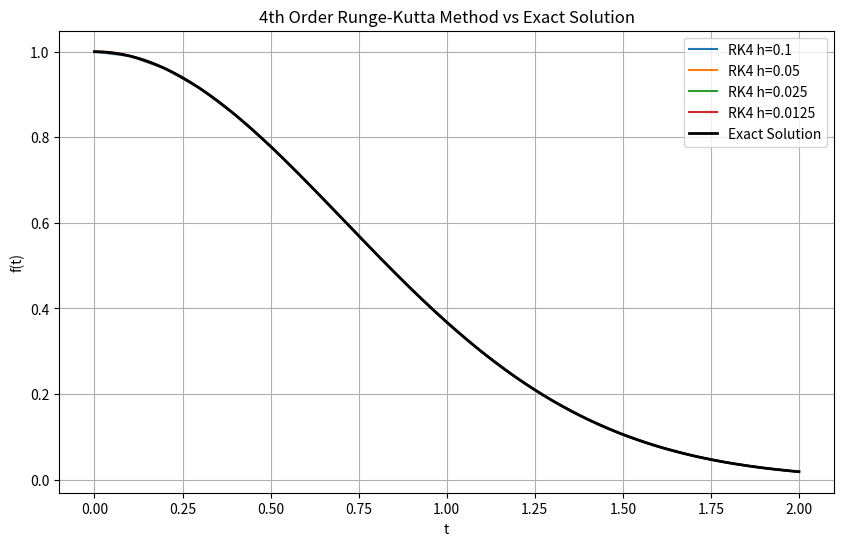

Write the Python code that produced this figure.
import matplotlib.pyplot as plt
import numpy as np


# Function for the ODE
def f(t, y):
    return -2 * t * y  # dy/dt = -2ty


# Exact solution for the ODE
def exact_solution(t):
    return np.exp(-t**2)  # y(t) = e^(-t^2)


# Implementing the RK4 method
def rk4(f, y0, t0, t_end, h):
    t_vals = np.arange(t0, t_end + h, h)
    y_vals = np.zeros_like(t_vals)
    y_vals[0] = y0

    for i in range(1, len(t_vals)):
        t_n = t_vals[i - 1]
        y_n = y_vals[i - 1]
        k1 = f(t_n, y_n)
        k2 = f(t_n + h / 2, y_n + h / 2 * k1)
        k3 = f(t_n + h / 2, y_n + h / 2 * k2)
        k4 = f(t_n + h, y_n + h * k3)  # Corrected

        y_vals[i] = y_n + h / 6 * (k1 + 2 * k2 + 2 * k3 + k4)

    return t_vals, y_vals


# Plotting function and convergence order verification
def plot():
    y0 = 1
    t0 = 0
    t_end = 2  # Adjusted for a reasonable range to see the decay
    h_vals = [0.1, 0.05, 0.025, 0.0125]
    max_errors = []

    plt.figure(figsize=(10, 6))

    for h in h_vals:
        t_vals, y_vals = rk4(f, y0, t0, t_end, h)
        exact_y_vals = exact_solution(t_vals)
        max_err = np.linalg.norm(y_vals - exact_y_vals, ord=np.inf)
        max_errors.append(max_err)

        plt.plot(t_vals, y_vals, label=f"RK4 h={h}")

    # Calculate and plot the exact solution
    t_fine = np.linspace(t0, t_end, 1000)
    plt.plot(t_fine,
             exact_solution(t_fine),
             label="Exact Solution",
             color='black',
             linewidth=2)

    plt.xlabel('t')
    plt.ylabel('f(t)')
    plt.title('4th Order Runge-Kutta Method vs Exact Solution')
    plt.legend()
    plt.grid(True)
    plt.show()

    orders = []
    for i in range(1, len(max_errors)):
        order = np.log(max_errors[i - 1] / max_errors[i]) / np.log(
            h_vals[i - 1] / h_vals[i])
        orders.append(order)

    print("Max Errors for each step size:", max_errors)
    print("Estimated Orders of Convergence:", orders)


plot()
